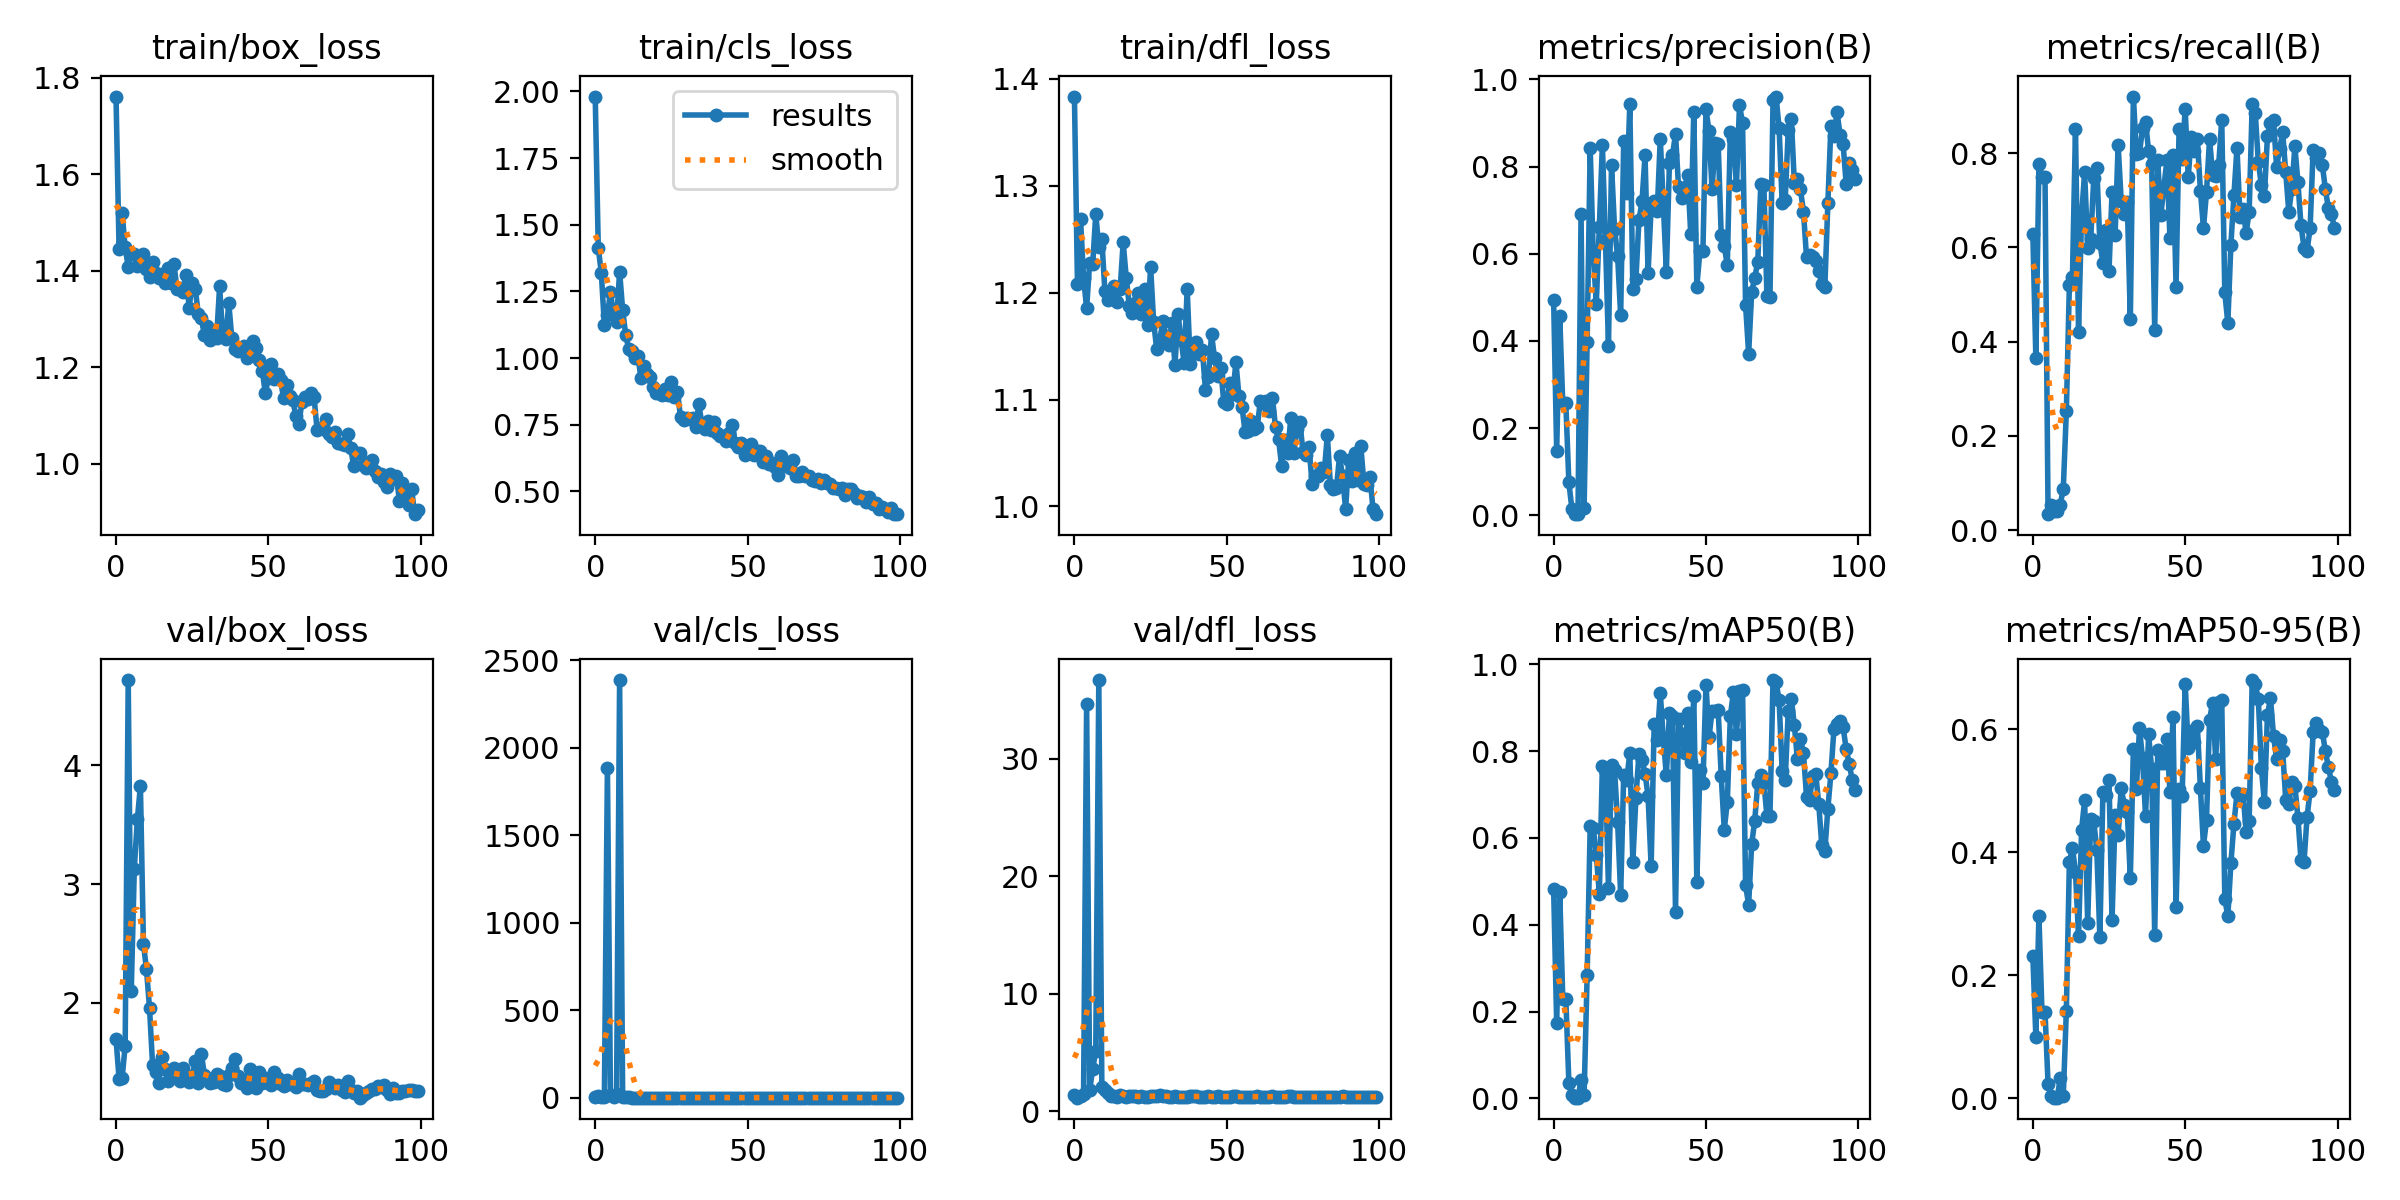

Values plotted in this chart, from the file beside it:
epoch, train/box_loss, train/cls_loss, train/dfl_loss, metrics/precision(B), metrics/recall(B), metrics/mAP50(B), metrics/mAP50-95(B), val/box_loss, val/cls_loss, val/dfl_loss, lr/pg0, lr/pg1, lr/pg2
0, 1.762, 1.981, 1.383, 0.4948, 0.6292, 0.4829, 0.2314, 1.696, 2.123, 1.393, 0.00025, 0.00025, 0.00025
1, 1.446, 1.413, 1.208, 0.1479, 0.3649, 0.1742, 0.09902, 1.36, 12.24, 1.165, 0.0005116, 0.0005116, 0.0005116
2, 1.52, 1.319, 1.269, 0.4573, 0.7759, 0.4749, 0.2962, 1.368, 2.541, 1.291, 0.000768, 0.000768, 0.000768
3, 1.449, 1.125, 1.214, 0.2577, 0.75, 0.23, 0.1406, 1.638, 3.854, 1.453, 0.001019, 0.001019, 0.001019
4, 1.408, 1.162, 1.185, 0.2577, 0.75, 0.23, 0.1406, 4.717, 1887, 34.7, 0.001265, 0.001265, 0.001265
5, 1.437, 1.247, 1.228, 0.07547, 0.03378, 0.03585, 0.02269, 2.099, 15.06, 1.792, 0.001505, 0.001505, 0.001505
6, 1.435, 1.165, 1.227, 0.01417, 0.05405, 0.00643, 0.00383, 3.13, 6.895, 3.614, 0.001568, 0.001568, 0.001568
7, 1.41, 1.136, 1.274, 0.00242, 0.04054, 0.00139, 0.00077, 3.543, 24.15, 5.137, 0.001568, 0.001568, 0.001568
8, 1.42, 1.324, 1.242, 0.00242, 0.04054, 0.00139, 0.00077, 3.826, 2388, 36.72, 0.001551, 0.001551, 0.001551
9, 1.436, 1.181, 1.25, 0.691, 0.05405, 0.0414, 0.0321, 2.495, 6.655, 2.099, 0.001535, 0.001535, 0.001535
10, 1.404, 1.087, 1.201, 0.01627, 0.08784, 0.00822, 0.00357, 2.281, 4.276, 1.82, 0.001519, 0.001519, 0.001519
11, 1.387, 1.033, 1.193, 0.3977, 0.2522, 0.2832, 0.1423, 1.953, 2.212, 1.601, 0.001502, 0.001502, 0.001502
12, 1.418, 1.028, 1.199, 0.8432, 0.5203, 0.6272, 0.3834, 1.475, 1.551, 1.331, 0.001486, 0.001486, 0.001486
13, 1.395, 1.002, 1.206, 0.6003, 0.5366, 0.6227, 0.4073, 1.422, 1.213, 1.297, 0.001469, 0.001469, 0.001469
14, 1.385, 1.009, 1.192, 0.4853, 0.8516, 0.5609, 0.3674, 1.322, 1.247, 1.255, 0.001453, 0.001453, 0.001453
15, 1.393, 0.9245, 1.204, 0.6622, 0.42, 0.4717, 0.2635, 1.546, 1.443, 1.364, 0.001436, 0.001436, 0.001436
16, 1.375, 0.9713, 1.247, 0.8505, 0.6674, 0.7665, 0.4358, 1.445, 1.041, 1.309, 0.001419, 0.001419, 0.001419
17, 1.405, 0.9403, 1.214, 0.6323, 0.759, 0.7576, 0.4846, 1.339, 0.9796, 1.259, 0.001403, 0.001403, 0.001403
18, 1.375, 0.9274, 1.188, 0.3891, 0.5991, 0.4848, 0.2851, 1.378, 1.168, 1.274, 0.001386, 0.001386, 0.001386
19, 1.414, 0.8931, 1.181, 0.8037, 0.6175, 0.7683, 0.454, 1.449, 1.083, 1.301, 0.00137, 0.00137, 0.00137
20, 1.363, 0.8707, 1.19, 0.6567, 0.7466, 0.7557, 0.4504, 1.405, 1.123, 1.285, 0.001353, 0.001353, 0.001353
21, 1.364, 0.8689, 1.2, 0.5951, 0.768, 0.6368, 0.4029, 1.342, 1.125, 1.245, 0.001337, 0.001337, 0.001337
22, 1.357, 0.8604, 1.18, 0.4583, 0.6092, 0.4693, 0.2619, 1.45, 1.506, 1.298, 0.00132, 0.00132, 0.00132
23, 1.392, 0.8824, 1.203, 0.8598, 0.5672, 0.7459, 0.4979, 1.374, 1.531, 1.263, 0.001304, 0.001304, 0.001304
24, 1.323, 0.8618, 1.17, 0.7384, 0.6377, 0.7339, 0.4928, 1.331, 1.4, 1.248, 0.001287, 0.001287, 0.001287
25, 1.376, 0.9091, 1.224, 0.9428, 0.5507, 0.7954, 0.5173, 1.384, 1.432, 1.3, 0.001271, 0.001271, 0.001271
26, 1.362, 0.8549, 1.173, 0.5187, 0.7172, 0.5446, 0.2897, 1.507, 1.111, 1.323, 0.001254, 0.001254, 0.001254
27, 1.312, 0.8734, 1.147, 0.5414, 0.6269, 0.6924, 0.4604, 1.328, 1.162, 1.275, 0.001238, 0.001238, 0.001238
28, 1.302, 0.7774, 1.155, 0.6764, 0.8171, 0.7935, 0.4281, 1.573, 0.9984, 1.366, 0.001221, 0.001221, 0.001221
29, 1.268, 0.7662, 1.173, 0.7199, 0.6984, 0.7795, 0.5038, 1.395, 0.9477, 1.28, 0.001205, 0.001205, 0.001205
30, 1.286, 0.7766, 1.16, 0.8259, 0.6702, 0.7485, 0.4773, 1.369, 0.9567, 1.272, 0.001188, 0.001188, 0.001188
31, 1.256, 0.7724, 1.151, 0.5555, 0.6959, 0.6963, 0.4659, 1.321, 0.9571, 1.239, 0.001172, 0.001172, 0.001172
32, 1.269, 0.7765, 1.171, 0.707, 0.4471, 0.535, 0.3577, 1.33, 1.184, 1.248, 0.001155, 0.001155, 0.001155
33, 1.261, 0.7418, 1.132, 0.72, 0.9199, 0.863, 0.5681, 1.403, 0.8216, 1.307, 0.001139, 0.001139, 0.001139
34, 1.368, 0.8264, 1.18, 0.697, 0.7973, 0.8247, 0.5025, 1.38, 1.156, 1.263, 0.001122, 0.001122, 0.001122
35, 1.265, 0.7545, 1.156, 0.8637, 0.7998, 0.9342, 0.6012, 1.314, 1.009, 1.22, 0.001106, 0.001106, 0.001106
36, 1.259, 0.7325, 1.134, 0.713, 0.8521, 0.8284, 0.5525, 1.31, 0.968, 1.231, 0.001089, 0.001089, 0.001089
37, 1.333, 0.7624, 1.204, 0.5588, 0.8663, 0.7444, 0.4588, 1.391, 1.052, 1.264, 0.001073, 0.001073, 0.001073
38, 1.261, 0.7289, 1.134, 0.8077, 0.8042, 0.8875, 0.5913, 1.455, 0.8923, 1.306, 0.001056, 0.001056, 0.001056
39, 1.237, 0.7603, 1.148, 0.8256, 0.7761, 0.882, 0.5348, 1.531, 0.9223, 1.333, 0.00104, 0.00104, 0.00104
40, 1.233, 0.718, 1.154, 0.8749, 0.4253, 0.4294, 0.265, 1.387, 1.141, 1.271, 0.001023, 0.001023, 0.001023
41, 1.24, 0.7093, 1.143, 0.7523, 0.7844, 0.8736, 0.5658, 1.328, 0.8443, 1.248, 0.001007, 0.001007, 0.001007
42, 1.244, 0.7063, 1.146, 0.7274, 0.6678, 0.8403, 0.5454, 1.348, 0.9997, 1.242, 0.0009904, 0.0009904, 0.0009904
43, 1.22, 0.6888, 1.109, 0.7517, 0.7265, 0.7949, 0.5443, 1.283, 0.9553, 1.224, 0.0009739, 0.0009739, 0.0009739
44, 1.227, 0.7181, 1.121, 0.7814, 0.785, 0.8877, 0.5841, 1.444, 0.8149, 1.316, 0.0009574, 0.0009574, 0.0009574
45, 1.255, 0.7508, 1.161, 0.6447, 0.6194, 0.7753, 0.4972, 1.373, 1.009, 1.253, 0.0009409, 0.0009409, 0.0009409
46, 1.24, 0.6808, 1.139, 0.9258, 0.7949, 0.9261, 0.6195, 1.284, 0.8236, 1.229, 0.0009243, 0.0009243, 0.0009243
47, 1.216, 0.668, 1.122, 0.5245, 0.5161, 0.499, 0.3108, 1.421, 1.07, 1.308, 0.0009078, 0.0009078, 0.0009078
48, 1.193, 0.6818, 1.129, 0.6053, 0.8505, 0.7556, 0.5028, 1.326, 1.056, 1.244, 0.0008913, 0.0008913, 0.0008913
49, 1.147, 0.6382, 1.098, 0.6067, 0.7872, 0.7269, 0.4913, 1.365, 0.8848, 1.254, 0.0008748, 0.0008748, 0.0008748
50, 1.179, 0.6577, 1.096, 0.9311, 0.8935, 0.9535, 0.674, 1.321, 0.637, 1.238, 0.0008583, 0.0008583, 0.0008583
51, 1.208, 0.6762, 1.116, 0.8811, 0.7491, 0.8321, 0.5685, 1.308, 0.8083, 1.23, 0.0008418, 0.0008418, 0.0008418
52, 1.177, 0.635, 1.105, 0.748, 0.8345, 0.8925, 0.5977, 1.414, 0.8059, 1.287, 0.0008253, 0.0008253, 0.0008253
53, 1.187, 0.6501, 1.135, 0.8542, 0.8039, 0.8934, 0.5793, 1.364, 0.7359, 1.271, 0.0008088, 0.0008088, 0.0008088
54, 1.173, 0.6531, 1.103, 0.8527, 0.8288, 0.8947, 0.6046, 1.317, 0.6805, 1.264, 0.0007923, 0.0007923, 0.0007923
55, 1.136, 0.61, 1.093, 0.6419, 0.7202, 0.7427, 0.5037, 1.303, 0.8021, 1.247, 0.0007758, 0.0007758, 0.0007758
56, 1.164, 0.6339, 1.07, 0.6167, 0.6408, 0.6195, 0.4102, 1.349, 0.8705, 1.254, 0.0007593, 0.0007593, 0.0007593
57, 1.141, 0.6046, 1.07, 0.5738, 0.7169, 0.6829, 0.4525, 1.315, 0.8273, 1.247, 0.0007428, 0.0007428, 0.0007428
58, 1.133, 0.6083, 1.08, 0.88, 0.8302, 0.8812, 0.615, 1.317, 0.6807, 1.242, 0.0007263, 0.0007263, 0.0007263
59, 1.099, 0.5905, 1.073, 0.8622, 0.7542, 0.9356, 0.6432, 1.287, 0.8071, 1.249, 0.0007098, 0.0007098, 0.0007098
... 40 more rows
